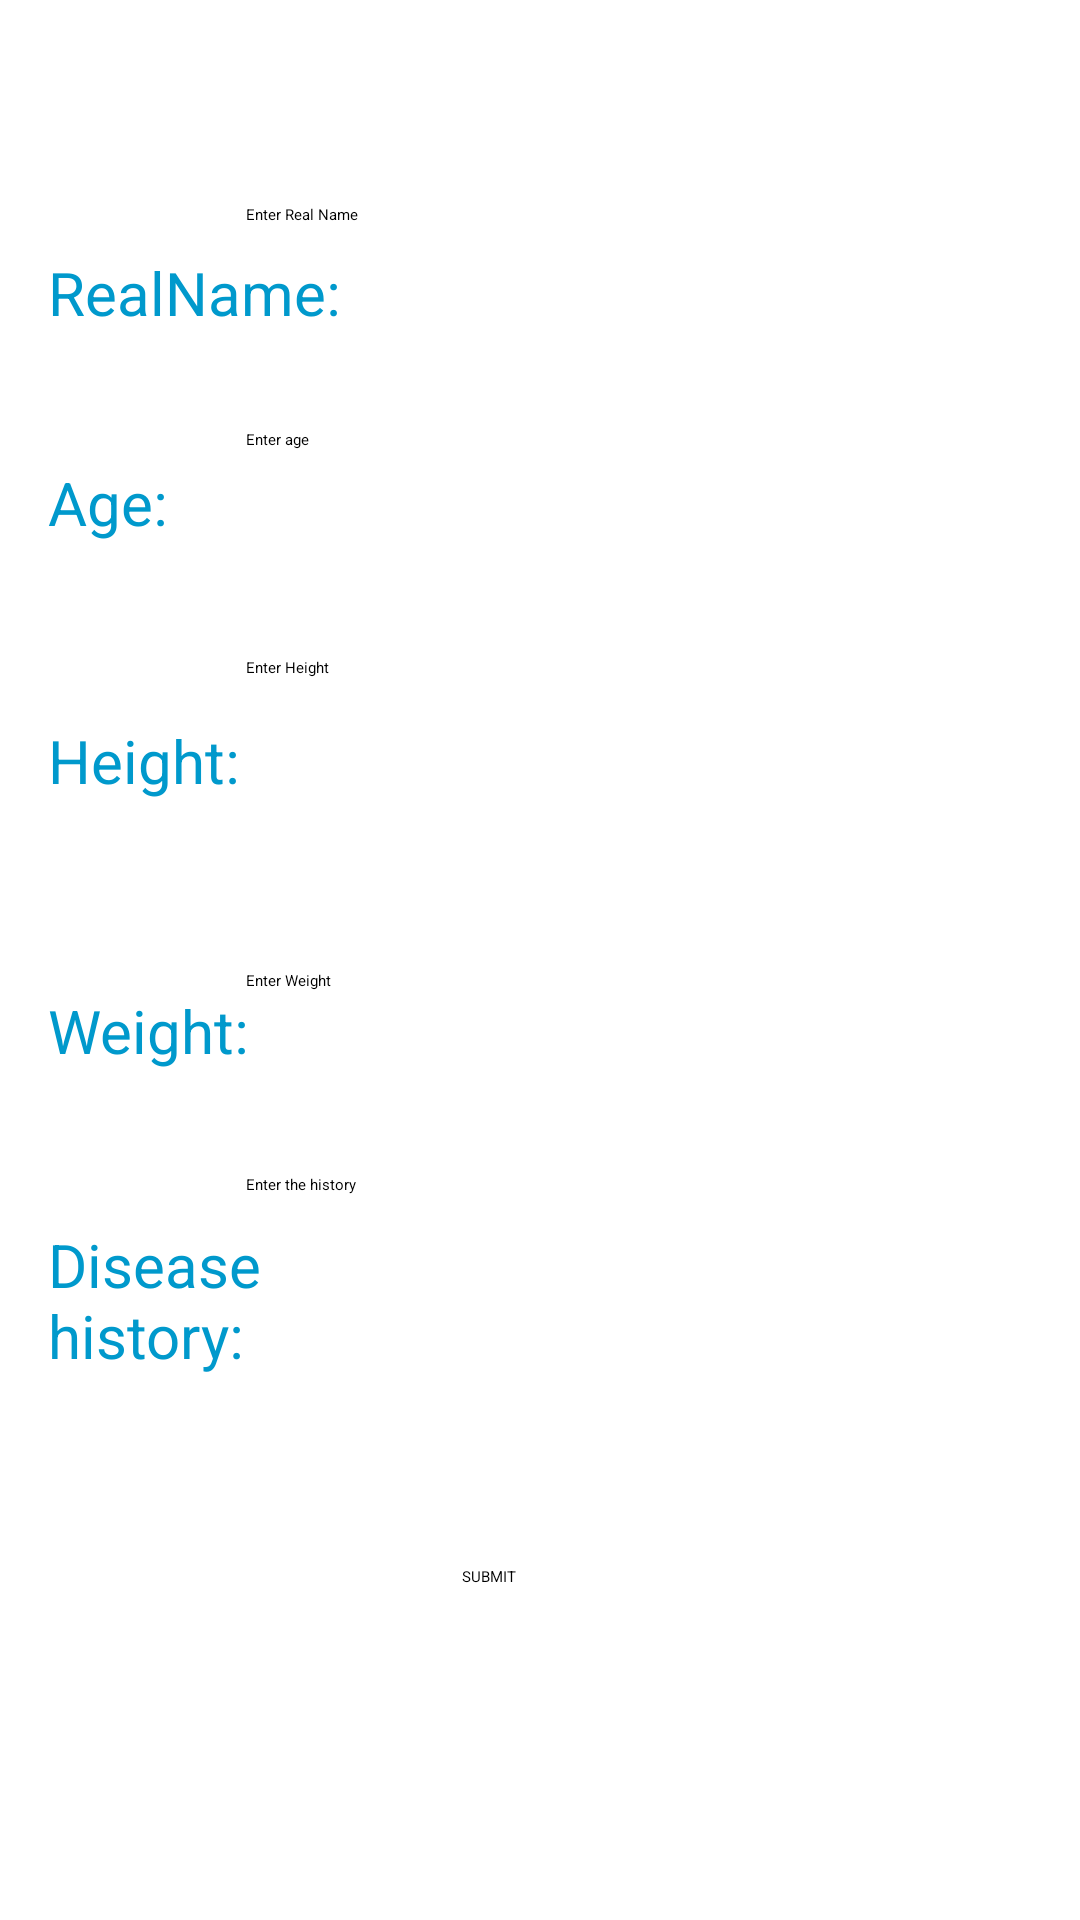

Android layout source for this screen:
<!-- AndroidManifest.xml: application theme Theme.DemoApplication -->
<!-- res/layout/activity_personal_information.xml -->
<?xml version="1.0" encoding="utf-8"?>
<androidx.coordinatorlayout.widget.CoordinatorLayout xmlns:android="http://schemas.android.com/apk/res/android"
    xmlns:app="http://schemas.android.com/apk/res-auto"
    xmlns:tools="http://schemas.android.com/tools"
    android:layout_width="match_parent"
    android:layout_height="match_parent"
    tools:context=".personalInformation"
    tools:layout_editor_absoluteX="0dp"
    tools:layout_editor_absoluteY="-6dp">

    

    <androidx.constraintlayout.widget.ConstraintLayout
        android:layout_width="match_parent"
        android:layout_height="match_parent"
        tools:layout_editor_absoluteX="0dp"
        tools:layout_editor_absoluteY="-6dp">

        <EditText
            android:id="@+id/editTextAge"
            android:layout_width="250dp"
            android:layout_height="60dp"
            android:layout_marginTop="15dp"
            android:layout_marginEnd="28dp"
            android:hint="Enter age"
            app:layout_constraintBottom_toTopOf="@+id/editTextHeight"
            app:layout_constraintEnd_toEndOf="parent"
            app:layout_constraintTop_toBottomOf="@+id/editTextRealName"
            tools:ignore="MissingConstraints" />

        <TextView
            android:id="@+id/height"
            android:layout_width="100dp"
            android:layout_height="30dp"
            android:layout_marginStart="16dp"
            android:layout_marginTop="56dp"
            android:text="Height:"
            android:textColor="@android:color/holo_blue_dark"
            android:textSize="20dp"
            app:layout_constraintEnd_toStartOf="@+id/editTextRealName"
            app:layout_constraintHorizontal_bias="0.0"
            app:layout_constraintStart_toStartOf="parent"
            app:layout_constraintTop_toBottomOf="@+id/age" />

        <EditText
            android:id="@+id/editTextRealName"
            android:layout_width="250dp"
            android:layout_height="60dp"
            android:layout_marginTop="68dp"
            android:layout_marginEnd="28dp"
            android:hint="Enter Real Name"
            app:layout_constraintEnd_toEndOf="parent"
            app:layout_constraintTop_toTopOf="parent"
            tools:ignore="MissingConstraints" />

        <TextView
            android:id="@+id/realName"
            android:layout_width="100dp"
            android:layout_height="30dp"
            android:layout_marginStart="16dp"
            android:layout_marginTop="84dp"
            android:text="RealName:"
            android:textColor="@android:color/holo_blue_dark"
            android:textSize="20dp"
            app:layout_constraintEnd_toStartOf="@+id/editTextRealName"
            app:layout_constraintHorizontal_bias="0.0"
            app:layout_constraintStart_toStartOf="parent"
            app:layout_constraintTop_toTopOf="parent" />


        <EditText
            android:id="@+id/editTextWeight"
            android:layout_width="250dp"
            android:layout_height="60dp"
            android:layout_marginTop="15dp"
            android:layout_marginEnd="28dp"
            android:hint="Enter Weight"
            app:layout_constraintBottom_toTopOf="@+id/btnSubmit"
            app:layout_constraintEnd_toEndOf="parent"
            app:layout_constraintTop_toBottomOf="@+id/editTextHeight"
            app:layout_constraintVertical_bias="0.174"
            tools:ignore="MissingConstraints" />

        <TextView
            android:id="@+id/weight"
            android:layout_width="100dp"
            android:layout_height="30dp"
            android:layout_marginStart="16dp"
            android:layout_marginTop="60dp"
            android:text="Weight:"
            android:textColor="@android:color/holo_blue_dark"
            android:textSize="20dp"
            app:layout_constraintEnd_toStartOf="@+id/editTextRealName"
            app:layout_constraintHorizontal_bias="0.0"
            app:layout_constraintStart_toStartOf="parent"
            app:layout_constraintTop_toBottomOf="@+id/height" />

        <EditText
            android:id="@+id/editTextHeight"
            android:layout_width="250dp"
            android:layout_height="60dp"
            android:layout_marginTop="16dp"
            android:layout_marginEnd="28dp"
            android:hint="Enter Height"
            app:layout_constraintEnd_toEndOf="parent"
            app:layout_constraintTop_toBottomOf="@+id/editTextAge"
            tools:ignore="MissingConstraints" />

        <EditText
            android:id="@+id/editTextDisease"
            android:layout_width="250dp"
            android:layout_height="120dp"
            android:layout_marginTop="8dp"
            android:layout_marginEnd="28dp"
            android:hint="Enter the history"
            app:layout_constraintEnd_toEndOf="parent"
            app:layout_constraintTop_toBottomOf="@+id/editTextWeight"
            tools:ignore="MissingConstraints" />

        <TextView
            android:id="@+id/Disease"
            android:layout_width="100dp"
            android:layout_height="50dp"
            android:layout_marginStart="16dp"
            android:layout_marginTop="48dp"
            android:text="Disease history:"
            android:textColor="@android:color/holo_blue_dark"
            android:textSize="20dp"
            app:layout_constraintEnd_toStartOf="@+id/editTextDisease"
            app:layout_constraintHorizontal_bias="0.0"
            app:layout_constraintStart_toStartOf="parent"
            app:layout_constraintTop_toBottomOf="@+id/weight" />

        <TextView
            android:id="@+id/age"
            android:layout_width="100dp"
            android:layout_height="30dp"
            android:layout_marginStart="16dp"
            android:layout_marginTop="40dp"
            android:text="Age:"
            android:textColor="@android:color/holo_blue_dark"
            android:textSize="20dp"
            app:layout_constraintEnd_toStartOf="@+id/editTextRealName"
            app:layout_constraintHorizontal_bias="0.0"
            app:layout_constraintStart_toStartOf="parent"
            app:layout_constraintTop_toBottomOf="@+id/realName" />

        <Button
            android:id="@+id/btnSubmit"
            android:layout_width="wrap_content"
            android:layout_height="wrap_content"
            android:layout_marginTop="64dp"
            android:layout_marginEnd="188dp"
            android:text="SUBMIT"
            app:layout_constraintEnd_toEndOf="parent"
            app:layout_constraintTop_toBottomOf="@+id/Disease" />

    </androidx.constraintlayout.widget.ConstraintLayout>


</androidx.coordinatorlayout.widget.CoordinatorLayout>
<!-- resources referenced by this layout -->
<resources>
  <style name="Theme.DemoApplication" parent="Theme.MaterialComponents">
          
          <item name="colorPrimary">@color/purple_200</item>
          <item name="colorPrimaryVariant">@color/purple_700</item>
          <item name="colorOnPrimary">@color/black</item>
          
          <item name="colorSecondary">@color/teal_200</item>
          <item name="colorSecondaryVariant">@color/teal_200</item>
          <item name="colorOnSecondary">@color/black</item>
          
          <item name="android:statusBarColor" tools:targetApi="l">?attr/colorPrimaryVariant</item>
          
      </style>
  <!-- not gathered from this repository: default colours our renderer supplied (Android Studio template values) -->
  <color name="purple_200">#FFBB86FC</color>
  <color name="purple_700">#FF3700B3</color>
  <color name="teal_200">#FF03DAC5</color>
  <color name="black">#FF000000</color>
</resources>
